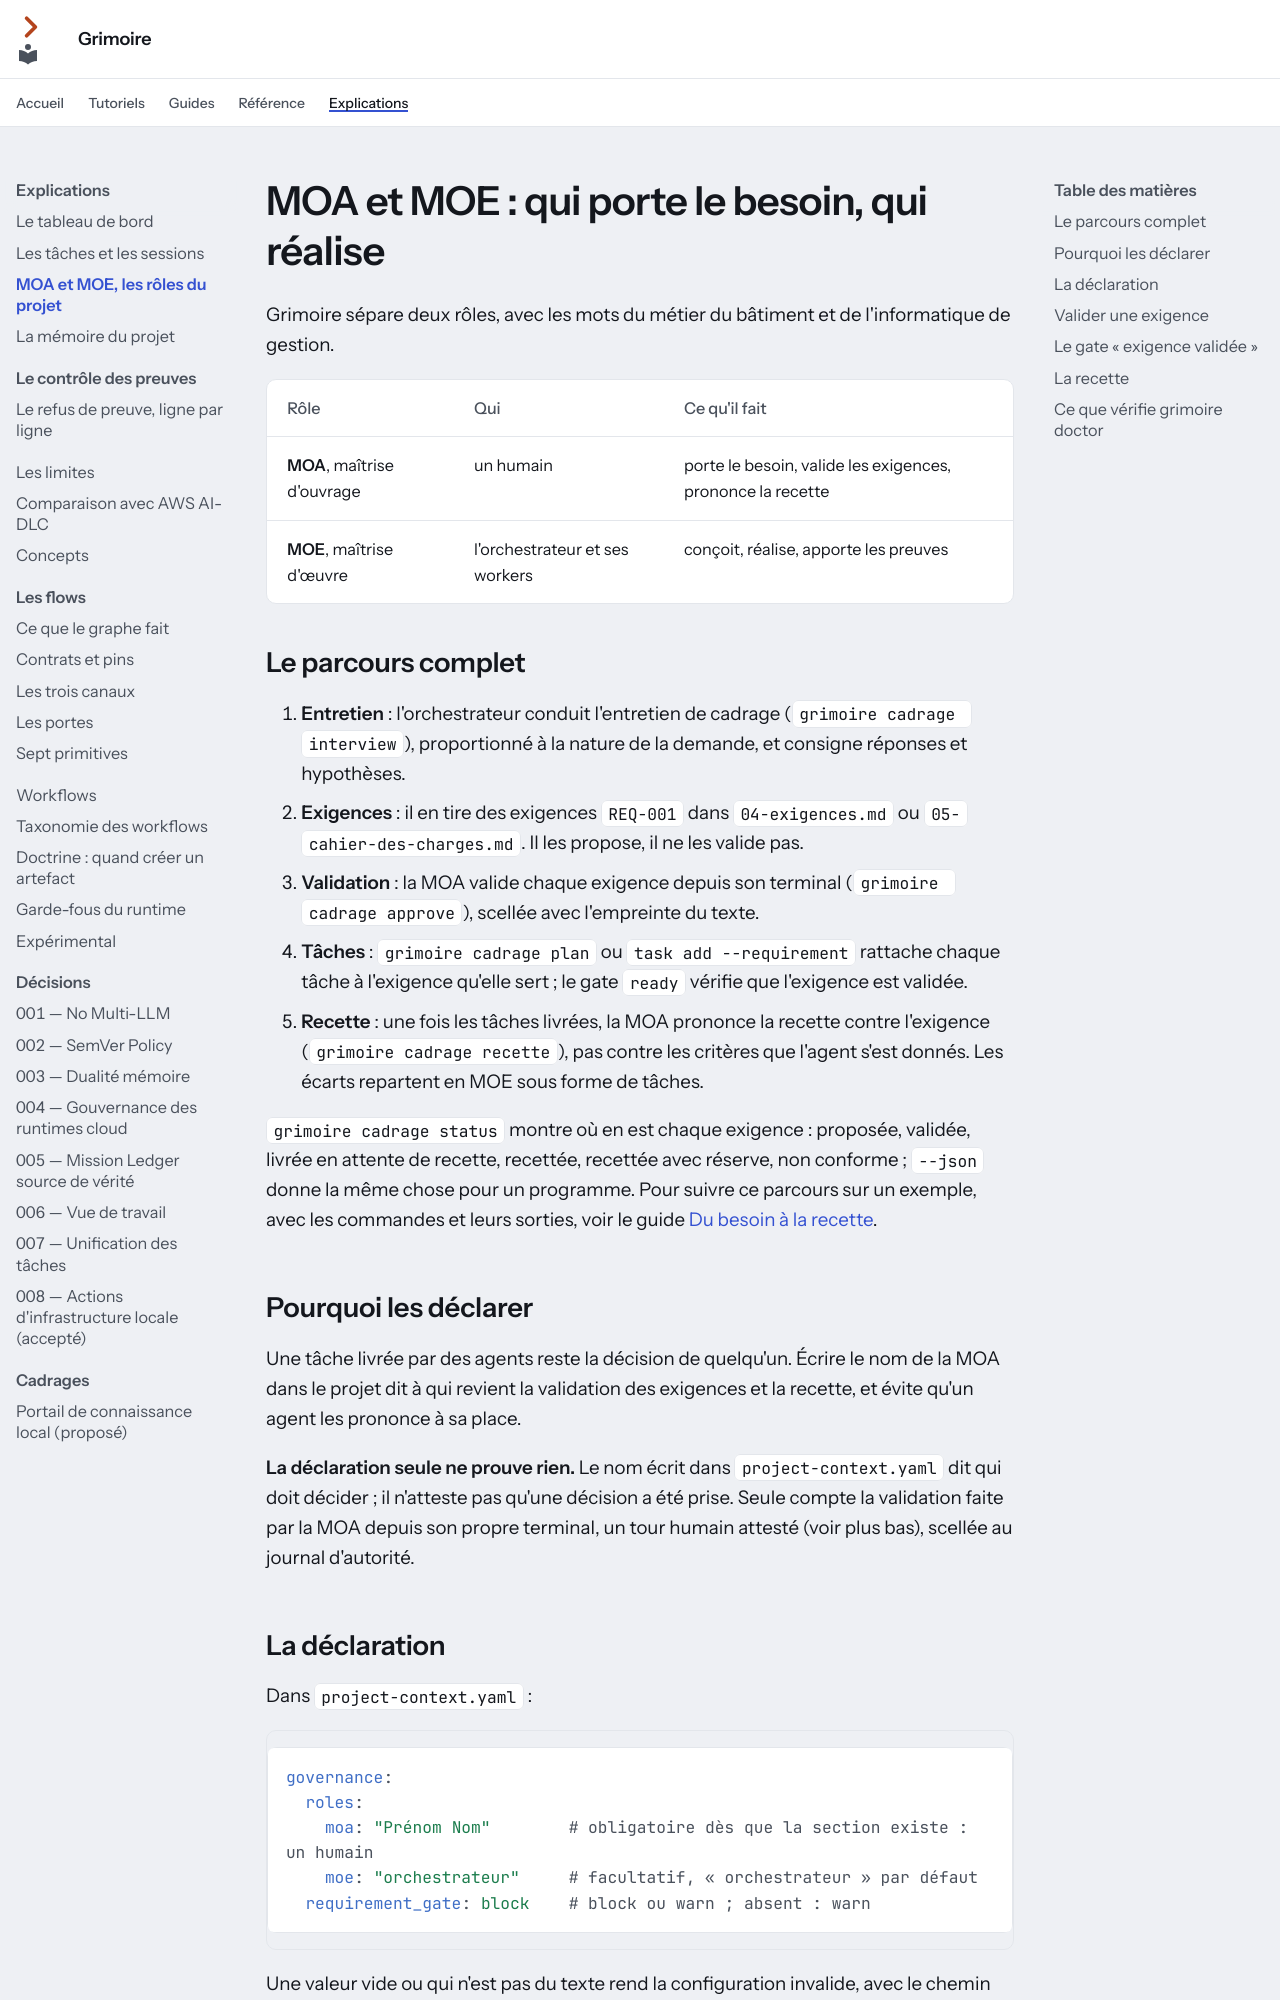

repository: Guilhem-Bonnet/Grimoire-kit · page: explications/moa-moe/index.html · generator: mkdocs

---
audience: utilisateur
---

# MOA et MOE : qui porte le besoin, qui réalise

Grimoire sépare deux rôles, avec les mots du métier du bâtiment et de l'informatique de gestion.

| Rôle | Qui | Ce qu'il fait |
|---|---|---|
| **MOA**, maîtrise d'ouvrage | un humain | porte le besoin, valide les exigences, prononce la recette |
| **MOE**, maîtrise d'œuvre | l'orchestrateur et ses workers | conçoit, réalise, apporte les preuves |

## Le parcours complet

1. **Entretien** : l'orchestrateur conduit l'entretien de cadrage (`grimoire cadrage interview`), proportionné à la nature de la demande, et consigne réponses et hypothèses.
2. **Exigences** : il en tire des exigences `REQ-001` dans `04-exigences.md` ou `05-cahier-des-charges.md`. Il les propose, il ne les valide pas.
3. **Validation** : la MOA valide chaque exigence depuis son terminal (`grimoire cadrage approve`), scellée avec l'empreinte du texte.
4. **Tâches** : `grimoire cadrage plan` ou `task add --requirement` rattache chaque tâche à l'exigence qu'elle sert ; le gate `ready` vérifie que l'exigence est validée.
5. **Recette** : une fois les tâches livrées, la MOA prononce la recette contre l'exigence (`grimoire cadrage recette`), pas contre les critères que l'agent s'est donnés. Les écarts repartent en MOE sous forme de tâches.

`grimoire cadrage status` montre où en est chaque exigence : proposée, validée, livrée en attente de recette, recettée, recettée avec réserve, non conforme ; `--json` donne la même chose pour un programme. Pour suivre ce parcours sur un exemple, avec les commandes et leurs sorties, voir le guide [Du besoin à la recette](../guides/du-besoin-a-la-recette.md).

## Pourquoi les déclarer

Une tâche livrée par des agents reste la décision de quelqu'un. Écrire le nom de la MOA dans le projet dit à qui revient la validation des exigences et la recette, et évite qu'un agent les prononce à sa place.

**La déclaration seule ne prouve rien.** Le nom écrit dans `project-context.yaml` dit qui doit décider ; il n'atteste pas qu'une décision a été prise. Seule compte la validation faite par la MOA depuis son propre terminal, un tour humain attesté (voir plus bas), scellée au journal d'autorité.

## La déclaration

Dans `project-context.yaml` :

```yaml
governance:
  roles:
    moa: "Prénom Nom"        # obligatoire dès que la section existe : un humain
    moe: "orchestrateur"     # facultatif, « orchestrateur » par défaut
  requirement_gate: block    # block ou warn ; absent : warn
```

Une valeur vide ou qui n'est pas du texte rend la configuration invalide, avec le chemin de la clé en cause. La MOA est un humain nommé sur une ligne : un compte de bot (`…[bot]`, `github-actions`, `dependabot`…), le nom de la MOE par défaut ou un nom sur plusieurs lignes sont refusés.
